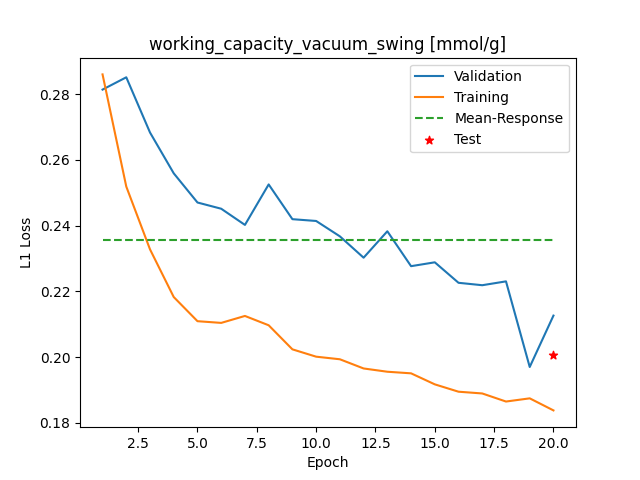

Values plotted in this chart, from the file beside it:
Epoch, Training_MSE, Validation_MSE
1, 0.286, 0.2814
2, 0.2519, 0.2851
3, 0.2328, 0.2683
4, 0.2183, 0.2559
5, 0.2109, 0.247
6, 0.2104, 0.2451
7, 0.2125, 0.2402
8, 0.2097, 0.2525
9, 0.2023, 0.2419
10, 0.2001, 0.2414
11, 0.1993, 0.2367
12, 0.1965, 0.2302
13, 0.1955, 0.2383
14, 0.195, 0.2276
15, 0.1917, 0.2288
16, 0.1895, 0.2226
17, 0.1889, 0.2219
18, 0.1865, 0.223
19, 0.1874, 0.197
20, 0.1838, 0.2126
